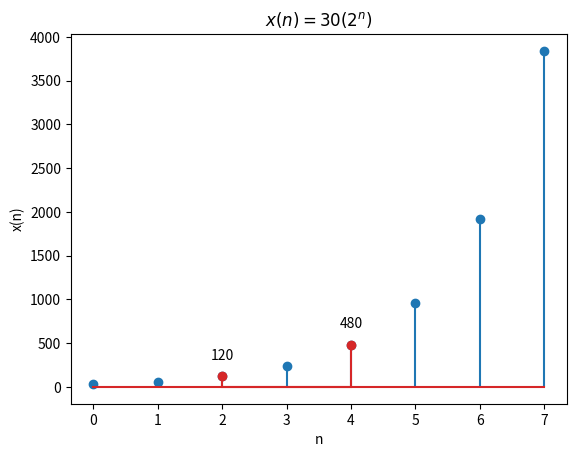

Source code (Python): (Note: this script raises an exception after producing the figure.)
import numpy
import matplotlib.pyplot as plt

# X-axis
n = numpy.linspace(0, 7, 8)

# Y-axis
x = 30 * (2 ** n)

# Plot graph
plt.stem(n, x)

# Plot (2, 120) and (4, 480) in a separate color and mark them.
plt.stem([2, 4], [120, 480], linefmt="C3")
plt.annotate("120", (2, 120), ha="center", va="bottom", xytext=(0, 10), textcoords="offset points")
plt.annotate("480", (4, 480), ha="center", va="bottom", xytext=(0, 10), textcoords="offset points")

# Label axes
plt.xlabel("n")
plt.ylabel("x(n)")

# Title
plt.title("$x(n) = 30(2^n)$")

plt.savefig("../figs/11_9_3_30.png")
